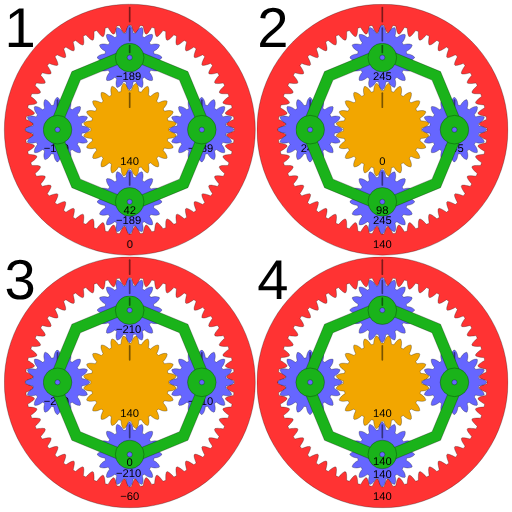
t = 0.00 s
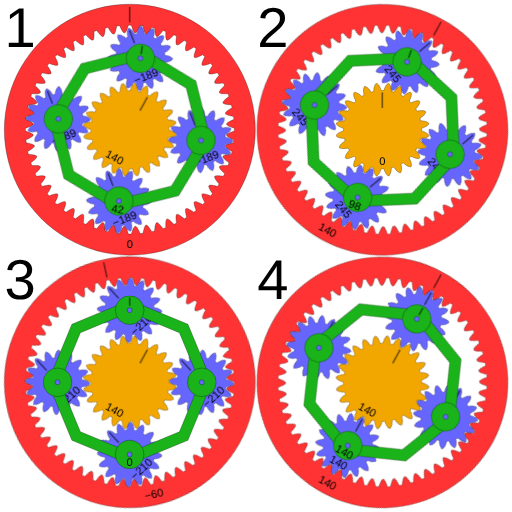
t = 1.67 s
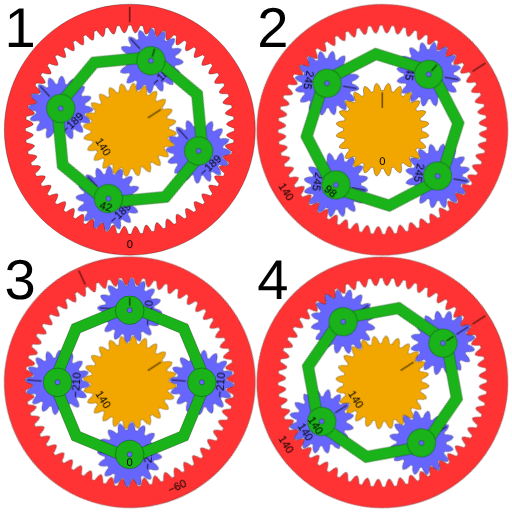
t = 3.33 s
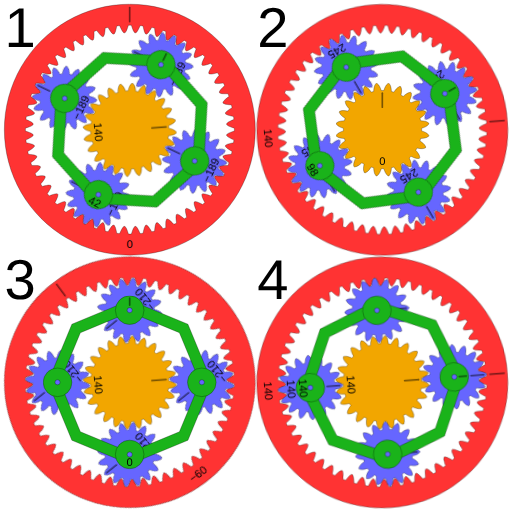
t = 5.00 s
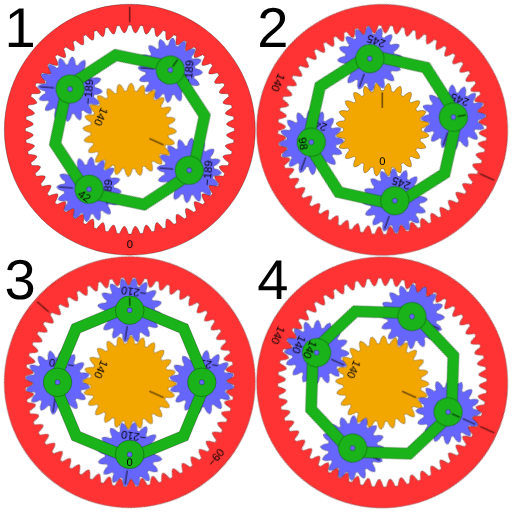
t = 6.67 s
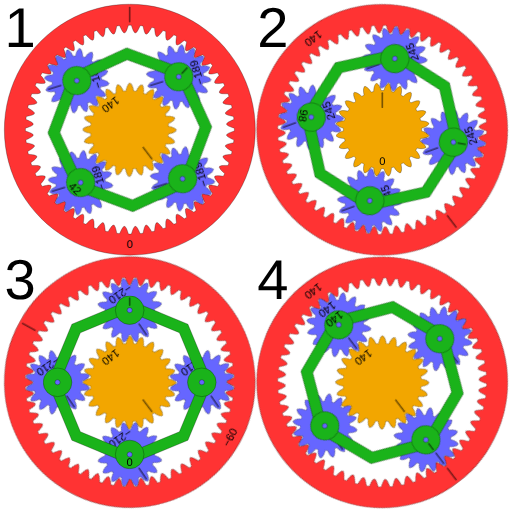
t = 8.33 s

The animated SVG that drew these frames (rendered in a browser with its animation timeline set to each time). Animation: 4 CSS @keyframes rules; frames cover the first 8.33 s, repeats indefinitely.

<?xml version="1.0" encoding="UTF-8"?>
<!DOCTYPE svg PUBLIC "-//W3C//DTD SVG 1.1//EN" "http://www.w3.org/Graphics/SVG/1.1/DTD/svg11.dtd">
<svg version="1.1" xmlns="http://www.w3.org/2000/svg" xmlns:xlink="http://www.w3.org/1999/xlink" width="100%" height="100%" viewBox="-462 -462 1824 1824">
 <title>epicyclic gearing animation</title>
 <desc>CSS animation of epicyclic gearing with 56-tooth ring gear locked (1), 24-tooth sun gear locked (2), carrier with 16-tooth planetary gears locked (3), and direct drive (4) by CMG Lee. Numbers denote relative angular speed. Shapes are from http://commons.wikimedia.org/wiki/File:Epicyclic_Gearing_Stationary.svg.</desc>
 <style type="text/css">
text  { stroke:none; cursor:default; }
.tick { stroke-opacity:0.5; stroke-width:6; stroke-linecap:round; }
.fig  { font-size:200px; }
@keyframes         rot_c { from { transform:         rotate(0deg);   }
                           to   { transform:         rotate(360deg); } }
@-moz-keyframes    rot_c { from { -moz-transform:    rotate(0deg);   }
                           to   { -moz-transform:    rotate(360deg); } }
@-webkit-keyframes rot_c { from { -webkit-transform: rotate(0deg);   }
                           to   { -webkit-transform: rotate(360deg); } }
@keyframes         rot_a { from { transform:         rotate(360deg); }
                           to   { transform:         rotate(0deg);   } }
@-moz-keyframes    rot_a { from { -moz-transform:    rotate(360deg); }
                           to   { -moz-transform:    rotate(0deg);   } }
@-webkit-keyframes rot_a { from { -webkit-transform: rotate(360deg); }
                           to   { -webkit-transform: rotate(0deg);   } }
.rot_sun, .rot_ring_s { animation:         rot_c 21s linear infinite;
                        -moz-animation:    rot_c 21s linear infinite;
                        -webkit-animation: rot_c 21s linear infinite; } /* 140 */
.rot_carrier_r        { animation:         rot_c 70s linear infinite;
                        -moz-animation:    rot_c 70s linear infinite;
                        -webkit-animation: rot_c 70s linear infinite; } /* 42 */
.rot_carrier_s        { animation:         rot_c 30s linear infinite;
                        -moz-animation:    rot_c 30s linear infinite;
                        -webkit-animation: rot_c 30s linear infinite; } /* 98 */
.rot_planet_s         { animation:         rot_c 20s linear infinite;
                        -moz-animation:    rot_c 20s linear infinite;
                        -webkit-animation: rot_c 20s linear infinite; } /* 147 */
.rot_planet_r         { animation:         rot_a 20s linear infinite;
                        -moz-animation:    rot_a 20s linear infinite;
                        -webkit-animation: rot_a 20s linear infinite; } /* -147 */
.rot_planet_c         { animation:         rot_a 14s linear infinite;
                        -moz-animation:    rot_a 14s linear infinite;
                        -webkit-animation: rot_a 14s linear infinite; } /* -210 */
.rot_ring_c           { animation:         rot_a 49s linear infinite;
                        -moz-animation:    rot_a 49s linear infinite;
                        -webkit-animation: rot_a 49s linear infinite; } /* -60 */
 </style>
 <defs>
  <g id="carrier_planet">
   <circle cx="257" cy="0" r="51"/>
   <circle cx="257" cy="0" r="9" fill="#6666ff"/>
  </g>
  <g id="carrier" fill="#1ab31a">
   <path transform="translate(-468,-469)" d="M 718.278,468.75 L 761.054,468.75 675.44,675.44 468.75,761.054 262.06,675.44 176.446,468.75 262.06,262.06 468.75,176.446 675.44,262.06 761.054,468.75 718.278,468.75 645.193,292.307 468.75,219.222 292.307,292.307 219.222,468.75 292.307,645.193 468.75,718.278 645.193,645.193 Z"/>
   <use xlink:href="#carrier_planet"/>
   <use xlink:href="#carrier_planet" transform="rotate(90)"/>
   <use xlink:href="#carrier_planet" transform="rotate(180)"/>
   <use xlink:href="#carrier_planet" transform="rotate(270)"/>
   <path class="tick" d="M 0,-275 V -300"/>
  </g>
  <g id="planet" fill="#6666ff">
   <path transform="translate(-468,-469) translate(-257,0)" d="M 830.85,424.705 L 830.557,424.005 830.26,423.306 822.045,420.75 814.743,420.523 807.968,421.475 800.202,423.386 799.066,421.542 797.885,419.727 796.66,417.941 795.391,416.186 800.129,409.742 803.6,403.847 806.185,397.014 806.967,388.446 806.436,387.904 805.901,387.366 805.362,386.831 804.82,386.299 796.253,387.081 789.419,389.666 783.525,393.138 777.081,397.875 775.325,396.607 773.54,395.382 771.724,394.201 769.88,393.065 771.791,385.298 772.743,378.524 772.516,371.221 769.96,363.006 769.262,362.709 768.561,362.416 767.859,362.128 767.155,361.844 759.539,365.846 754.214,370.849 750.097,376.312 745.957,383.155 743.85,382.655 741.731,382.206 739.602,381.81 737.464,381.466 736.257,373.559 734.544,366.936 731.54,360.276 726.034,353.665 725.275,353.658 724.516,353.655 723.757,353.658 722.998,353.665 717.493,360.276 714.489,366.936 712.776,373.559 711.569,381.466 709.431,381.81 707.302,382.206 705.183,382.655 703.076,383.155 698.935,376.312 694.818,370.849 689.494,365.846 681.878,361.844 681.174,362.128 680.471,362.416 679.771,362.709 679.073,363.006 676.517,371.221 676.289,378.524 677.241,385.298 679.152,393.065 677.309,394.201 675.493,395.382 673.707,396.607 671.952,397.875 665.508,393.138 659.614,389.666 652.78,387.081 644.213,386.299 643.671,386.831 643.132,387.366 642.597,387.904 642.066,388.446 642.848,397.014 645.432,403.847 648.904,409.742 653.642,416.186 652.373,417.941 651.148,419.727 649.967,421.542 648.831,423.386 641.064,421.475 634.29,420.523 626.988,420.75 618.773,423.306 618.475,424.005 618.183,424.705 617.894,425.407 617.611,426.111 621.612,433.728 626.615,439.052 632.078,443.169 638.921,447.31 638.421,449.417 637.972,451.535 637.576,453.664 637.232,455.803 629.325,457.009 622.702,458.722 616.043,461.727 609.432,467.232 609.424,467.991 609.422,468.75 609.424,469.509 609.432,470.268 616.043,475.773 622.702,478.778 629.325,480.491 637.232,481.697 637.576,483.836 637.972,485.965 638.421,488.083 638.921,490.19 632.078,494.331 626.615,498.448 621.612,503.772 617.611,511.389 617.894,512.093 618.183,512.795 618.475,513.495 618.773,514.194 626.988,516.75 634.29,516.977 641.064,516.025 648.831,514.114 649.967,515.958 651.148,517.773 652.373,519.559 653.642,521.314 648.904,527.758 645.432,533.653 642.848,540.486 642.066,549.054 642.597,549.596 643.132,550.134 643.671,550.669 644.213,551.201 652.78,550.419 659.614,547.834 665.508,544.362 671.952,539.625 673.707,540.893 675.493,542.118 677.309,543.299 679.152,544.435 677.241,552.202 676.289,558.976 676.517,566.279 679.073,574.494 679.771,574.791 680.471,575.084 681.174,575.372 681.878,575.656 689.494,571.654 694.818,566.651 698.935,561.188 703.076,554.345 705.183,554.845 707.302,555.294 709.431,555.69 711.569,556.034 712.776,563.941 714.489,570.564 717.493,577.224 722.998,583.835 723.757,583.842 724.516,583.845 725.275,583.842 726.034,583.835 731.54,577.224 734.544,570.564 736.257,563.941 737.464,556.034 739.602,555.69 741.731,555.294 743.85,554.845 745.957,554.345 750.097,561.188 754.214,566.651 759.539,571.654 767.155,575.656 767.859,575.372 768.561,575.084 769.262,574.791 769.96,574.494 772.516,566.279 772.743,558.976 771.791,552.202 769.88,544.435 771.724,543.299 773.54,542.118 775.325,540.893 777.081,539.625 783.525,544.362 789.419,547.834 796.253,550.419 804.82,551.201 805.362,550.669 805.901,550.134 806.436,549.596 806.967,549.054 806.185,540.486 803.6,533.653 800.129,527.758 795.391,521.314 796.66,519.559 797.885,517.773 799.066,515.958 800.202,514.114 807.968,516.025 814.743,516.977 822.045,516.75 830.26,514.194 830.557,513.495 830.85,512.795 831.138,512.093 831.422,511.389 827.421,503.772 822.418,498.448 816.954,494.331 810.111,490.19 810.612,488.083 811.06,485.965 811.457,483.836 811.801,481.697 819.707,480.491 826.33,478.778 832.99,475.773 839.601,470.268 839.609,469.509 839.611,468.75 839.609,467.991 839.601,467.232 832.99,461.727 826.33,458.722 819.707,457.009 811.801,455.803 811.457,453.664 811.06,451.535 811.06,451.535 810.612,449.417 810.111,447.31 816.954,443.169 822.418,439.052 827.421,433.728 831.422,426.111 831.138,425.407 Z"/>
   <path class="tick" d="M 0,-60 V -105"/>
  </g>
  <g id="sun" fill="#f2a600">
   <path transform="translate(-468,-469)" d="M 633.576,447.05 L 633.458,446.172 633.335,445.295 626.149,440.842 619.261,438.811 612.501,437.703 604.501,437.097 603.965,434.88 603.393,432.673 602.785,430.474 602.14,428.286 608.766,423.762 614.066,419.422 619.015,414.219 623.013,406.77 622.68,405.949 622.343,405.13 622.002,404.312 621.656,403.496 613.563,401.055 606.384,400.876 599.567,401.555 591.683,403.041 590.592,401.038 589.468,399.054 588.311,397.088 587.123,395.141 592.351,389.056 596.347,383.492 599.782,377.186 601.715,368.956 601.181,368.249 600.644,367.545 600.102,366.843 599.557,366.145 591.108,365.882 584.127,367.567 577.718,369.987 570.488,373.462 568.915,371.81 567.316,370.184 565.69,368.585 564.038,367.012 567.513,359.782 569.933,353.373 571.618,346.392 571.355,337.943 570.657,337.398 569.955,336.856 569.251,336.319 568.544,335.785 560.314,337.718 554.008,341.153 548.444,345.149 542.359,350.377 540.412,349.189 538.446,348.032 536.462,346.908 534.459,345.817 535.945,337.933 536.624,331.116 536.445,323.937 534.004,315.844 533.188,315.498 532.37,315.157 531.551,314.82 530.73,314.487 523.281,318.485 518.078,323.434 513.738,328.734 509.214,335.36 507.026,334.715 504.827,334.107 502.62,333.535 500.403,332.999 499.797,324.999 498.689,318.239 496.658,311.351 492.205,304.165 491.328,304.042 490.45,303.924 489.571,303.811 488.692,303.702 482.531,309.491 478.787,315.619 475.966,321.861 473.311,329.432 471.031,329.376 468.75,329.357 466.469,329.376 464.189,329.432 461.534,321.861 458.713,315.619 454.969,309.491 448.808,303.702 447.929,303.811 447.05,303.924 446.172,304.042 445.295,304.165 440.842,311.351 438.811,318.239 437.703,324.999 437.097,332.999 434.88,333.535 432.673,334.107 430.474,334.715 428.286,335.36 423.762,328.734 419.422,323.434 414.219,318.485 406.77,314.487 405.949,314.82 405.13,315.157 404.312,315.498 403.496,315.844 401.055,323.937 400.876,331.116 401.555,337.933 403.041,345.817 401.038,346.908 399.054,348.032 397.088,349.189 395.141,350.377 389.056,345.149 383.492,341.153 377.186,337.718 368.956,335.785 368.249,336.319 367.545,336.856 366.843,337.398 366.145,337.943 365.882,346.392 367.567,353.373 369.987,359.782 373.462,367.012 371.81,368.585 370.184,370.184 368.585,371.81 367.012,373.462 359.782,369.987 353.373,367.567 346.392,365.882 337.943,366.145 337.398,366.843 336.856,367.545 336.319,368.249 335.785,368.956 337.718,377.186 341.153,383.492 345.149,389.056 350.377,395.141 349.189,397.088 348.032,399.054 346.908,401.038 345.817,403.041 337.933,401.555 331.116,400.876 323.937,401.055 315.844,403.496 315.498,404.312 315.157,405.13 314.82,405.949 314.487,406.77 318.485,414.219 323.434,419.422 328.734,423.762 335.36,428.286 334.715,430.474 334.107,432.673 333.535,434.88 332.999,437.097 324.999,437.703 318.239,438.811 311.351,440.842 304.165,445.295 304.042,446.172 303.924,447.05 303.811,447.929 303.702,448.808 309.491,454.969 315.619,458.713 321.861,461.534 329.432,464.189 329.376,466.469 329.357,468.75 329.376,471.031 329.432,473.311 321.861,475.966 315.619,478.787 309.491,482.531 303.702,488.692 303.811,489.571 303.924,490.45 304.042,491.328 304.165,492.205 311.351,496.658 318.239,498.689 324.999,499.797 332.999,500.403 333.535,502.62 334.107,504.827 334.715,507.026 335.36,509.214 328.734,513.738 323.434,518.078 318.485,523.281 314.487,530.73 314.82,531.551 315.157,532.37 315.498,533.188 315.844,534.004 323.937,536.445 331.116,536.624 337.933,535.945 345.817,534.459 346.908,536.462 348.032,538.446 349.189,540.412 350.377,542.359 345.149,548.444 341.153,554.008 337.718,560.314 335.785,568.544 336.319,569.251 336.856,569.955 337.398,570.657 337.943,571.355 346.392,571.618 353.373,569.933 359.782,567.513 367.012,564.038 368.585,565.69 370.184,567.316 371.81,568.915 373.462,570.488 369.987,577.718 367.567,584.127 365.882,591.108 366.145,599.557 366.843,600.102 367.545,600.644 368.249,601.181 368.956,601.715 377.186,599.782 383.492,596.347 389.056,592.351 395.141,587.123 397.088,588.311 399.054,589.468 401.038,590.592 403.041,591.683 401.555,599.567 400.876,606.384 401.055,613.563 403.496,621.656 404.312,622.002 405.13,622.343 405.949,622.68 406.77,623.013 414.219,619.015 419.422,614.066 423.762,608.766 428.286,602.14 430.474,602.785 432.673,603.393 434.88,603.965 437.097,604.501 437.703,612.501 438.811,619.261 440.842,626.149 445.295,633.335 446.172,633.458 447.05,633.576 447.929,633.689 448.808,633.798 454.969,628.009 458.713,621.881 461.534,615.639 464.189,608.068 466.469,608.124 468.75,608.143 471.031,608.124 473.311,608.068 475.966,615.639 478.787,621.881 482.531,628.009 488.692,633.798 489.571,633.689 490.45,633.576 491.328,633.458 492.205,633.335 496.658,626.149 498.689,619.261 499.797,612.501 500.403,604.501 502.62,603.965 504.827,603.393 507.026,602.785 509.214,602.14 513.738,608.766 518.078,614.066 523.281,619.015 530.73,623.013 531.551,622.68 532.37,622.343 533.188,622.002 534.004,621.656 536.445,613.563 536.624,606.384 535.945,599.567 534.459,591.683 536.462,590.592 538.446,589.468 540.412,588.311 542.359,587.123 548.444,592.351 554.008,596.347 560.314,599.782 568.544,601.715 569.251,601.181 569.955,600.644 570.657,600.102 571.355,599.557 571.618,591.108 569.933,584.127 567.513,577.718 564.038,570.488 565.69,568.915 567.316,567.316 568.915,565.69 570.488,564.038 577.718,567.513 584.127,569.933 591.108,571.618 599.557,571.355 600.102,570.657 600.644,569.955 601.181,569.251 601.715,568.544 599.782,560.314 596.347,554.008 592.351,548.444 587.123,542.359 588.311,540.412 589.468,538.446 590.592,536.462 591.683,534.459 599.567,535.945 606.384,536.624 613.563,536.445 621.656,534.004 622.002,533.188 622.343,532.37 622.68,531.551 623.013,530.73 619.015,523.281 614.066,518.078 608.766,513.738 602.14,509.214 602.785,507.026 603.393,504.827 603.965,502.62 604.501,500.403 612.501,499.797 619.261,498.689 626.149,496.658 633.335,492.205 633.458,491.328 633.576,490.45 633.689,489.571 633.798,488.692 628.009,482.531 621.881,478.787 615.639,475.966 608.068,473.311 608.124,471.031 608.143,468.75 608.143,468.75 608.124,466.469 608.068,464.189 615.639,461.534 621.881,458.713 628.009,454.969 633.798,448.808 633.689,447.929 Z"/>
   <path class="tick" d="M 0,-80 V -130"/>
  </g>
  <g id="ring" fill="#ff3333">
   <path transform="translate(-468,-469)" fill-rule="evenodd" d="M 468,22 a 447,447 0 1 0 1,0 M 813.491,449.39 L 813.431,448.348 813.368,447.307 819.412,442.023 825.556,438.654 831.704,435.57 839.098,432.274 838.833,429.678 838.55,427.084 838.249,424.491 837.929,421.901 829.987,420.333 823.307,418.695 816.567,416.777 809.499,412.97 809.329,411.941 809.156,410.913 808.98,409.885 808.8,408.857 814.214,402.93 819.943,398.893 825.707,395.141 832.685,391.037 832.132,388.487 831.56,385.941 830.97,383.399 830.363,380.861 822.294,380.192 815.473,379.312 808.561,378.161 801.111,375.169 800.827,374.166 800.54,373.163 800.25,372.161 799.956,371.16 804.673,364.664 809.913,360.012 815.22,355.637 821.696,350.778 820.86,348.306 820.007,345.84 819.136,343.38 818.249,340.926 810.156,341.164 803.279,341.053 796.282,340.683 788.544,338.545 788.149,337.58 787.751,336.615 787.351,335.652 786.947,334.69 790.907,327.707 795.593,322.497 800.377,317.556 806.268,312.003 805.161,309.64 804.037,307.284 802.896,304.937 801.739,302.598 793.724,303.741 786.878,304.401 779.883,304.817 771.955,303.558 771.454,302.643 770.951,301.729 770.445,300.817 769.937,299.907 773.089,292.524 777.163,286.822 781.364,281.376 786.596,275.198 785.231,272.974 783.85,270.76 782.454,268.555 781.042,266.36 773.206,268.393 766.477,269.815 759.572,271.012 751.553,270.649 750.953,269.795 750.351,268.944 749.746,268.094 749.138,267.246 751.444,259.557 754.854,253.435 758.419,247.553 762.926,240.828 761.321,238.77 759.701,236.724 758.067,234.69 756.418,232.667 748.859,235.565 742.331,237.731 735.604,239.693 727.594,240.23 726.903,239.45 726.209,238.671 725.513,237.894 724.814,237.119 726.245,229.22 728.947,222.755 731.831,216.511 735.557,209.324 733.732,207.459 731.893,205.607 730.041,203.768 728.176,201.943 720.989,205.669 714.745,208.553 708.28,211.255 700.381,212.686 699.606,211.987 698.829,211.291 698.05,210.597 697.27,209.906 697.807,201.896 699.769,195.169 701.935,188.641 704.833,181.082 702.81,179.433 700.776,177.799 698.73,176.179 696.672,174.574 689.947,179.081 684.065,182.646 677.943,186.056 670.254,188.362 669.406,187.754 668.556,187.149 667.705,186.547 666.851,185.947 666.488,177.928 667.685,171.023 669.107,164.294 671.14,156.458 668.945,155.046 666.74,153.65 664.526,152.269 662.302,150.904 656.124,156.136 650.678,160.337 644.976,164.411 637.593,167.563 636.683,167.055 635.771,166.549 634.857,166.046 633.942,165.545 632.683,157.617 633.099,150.622 633.759,143.776 634.902,135.761 632.563,134.604 630.216,133.463 627.86,132.339 625.497,131.232 619.944,137.123 615.003,141.907 609.793,146.593 602.81,150.553 601.848,150.149 600.885,149.749 599.92,149.351 598.955,148.956 596.817,141.218 596.447,134.221 596.336,127.344 596.574,119.251 594.12,118.364 591.66,117.493 589.194,116.64 586.722,115.804 581.863,122.28 577.488,127.587 572.836,132.827 566.34,137.544 565.339,137.25 564.337,136.96 563.334,136.673 562.331,136.389 559.339,128.939 558.188,122.027 557.308,115.206 556.639,107.137 554.101,106.53 551.559,105.94 549.013,105.368 546.463,104.815 542.359,111.793 538.607,117.557 534.57,123.286 528.643,128.7 527.615,128.52 526.587,128.344 525.559,128.171 524.53,128.001 520.723,120.933 518.805,114.193 517.167,107.513 515.599,99.571 513.009,99.251 510.416,98.95 507.822,98.667 505.226,98.402 501.93,105.796 498.846,111.944 495.477,118.088 490.193,124.132 489.152,124.069 488.11,124.009 487.069,123.952 486.027,123.898 481.453,117.301 478.793,110.818 476.417,104.364 473.969,96.647 471.36,96.619 468.75,96.61 466.14,96.619 463.531,96.647 461.083,104.364 458.707,110.818 456.047,117.301 451.473,123.898 450.431,123.952 449.39,124.009 448.348,124.069 447.307,124.132 442.023,118.088 438.654,111.944 435.57,105.796 432.274,98.402 429.678,98.667 427.084,98.95 424.491,99.251 421.901,99.571 420.333,107.513 418.695,114.193 416.777,120.933 412.97,128.001 411.941,128.171 410.913,128.344 409.885,128.52 408.857,128.7 402.93,123.286 398.893,117.557 395.141,111.793 391.037,104.815 388.487,105.368 385.941,105.94 383.399,106.53 380.861,107.137 380.192,115.206 379.312,122.027 378.161,128.939 375.169,136.389 374.166,136.673 373.163,136.96 372.161,137.25 371.16,137.544 364.664,132.827 360.012,127.587 355.637,122.28 350.778,115.804 348.306,116.64 345.84,117.493 343.38,118.364 340.926,119.251 341.164,127.344 341.053,134.221 340.683,141.218 338.545,148.956 337.58,149.351 336.615,149.749 335.652,150.149 334.69,150.553 327.707,146.593 322.497,141.907 317.556,137.123 312.003,131.232 309.64,132.339 307.284,133.463 304.937,134.604 302.598,135.761 303.741,143.776 304.401,150.622 304.817,157.617 303.558,165.545 302.643,166.046 301.729,166.549 300.817,167.055 299.907,167.563 292.524,164.411 286.822,160.337 281.376,156.136 275.198,150.904 272.974,152.269 270.76,153.65 268.555,155.046 266.36,156.458 268.393,164.294 269.815,171.023 271.012,177.928 270.649,185.947 269.795,186.547 268.944,187.149 268.094,187.754 267.246,188.362 259.557,186.056 253.435,182.646 247.553,179.081 240.828,174.574 238.77,176.179 236.724,177.799 234.69,179.433 232.667,181.082 235.565,188.641 237.731,195.169 239.693,201.896 240.23,209.906 239.45,210.597 238.671,211.291 237.894,211.987 237.119,212.686 229.22,211.255 222.755,208.553 216.511,205.669 209.324,201.943 207.459,203.768 205.607,205.607 203.768,207.459 201.943,209.324 205.669,216.511 208.553,222.755 211.255,229.22 212.686,237.119 211.987,237.894 211.291,238.671 210.597,239.45 209.906,240.23 201.896,239.693 195.169,237.731 188.641,235.565 181.082,232.667 179.433,234.69 177.799,236.724 176.179,238.77 174.574,240.828 179.081,247.553 182.646,253.435 186.056,259.557 188.362,267.246 187.754,268.094 187.149,268.944 186.547,269.795 185.947,270.649 177.928,271.012 171.023,269.815 164.294,268.393 156.458,266.36 155.046,268.555 153.65,270.76 152.269,272.974 150.904,275.198 156.136,281.376 160.337,286.822 164.411,292.524 167.563,299.907 167.055,300.817 166.549,301.729 166.046,302.643 165.545,303.558 157.617,304.817 150.622,304.401 143.776,303.741 135.761,302.598 134.604,304.937 133.463,307.284 132.339,309.64 131.232,312.003 137.123,317.556 141.907,322.497 146.593,327.707 150.553,334.69 150.149,335.652 149.749,336.615 149.351,337.58 148.956,338.545 141.218,340.683 134.221,341.053 127.344,341.164 119.251,340.926 118.364,343.38 117.493,345.84 116.64,348.306 115.804,350.778 122.28,355.637 127.587,360.012 132.827,364.664 137.544,371.16 137.25,372.161 136.96,373.163 136.673,374.166 136.389,375.169 128.939,378.161 122.027,379.312 115.206,380.192 107.137,380.861 106.53,383.399 105.94,385.941 105.368,388.487 104.815,391.037 111.793,395.141 117.557,398.893 123.286,402.93 128.7,408.857 128.52,409.885 128.344,410.913 128.171,411.941 128.001,412.97 120.933,416.777 114.193,418.695 107.513,420.333 99.571,421.901 99.251,424.491 98.95,427.084 98.667,429.678 98.402,432.274 105.796,435.57 111.944,438.654 118.088,442.023 124.132,447.307 124.069,448.348 124.009,449.39 123.952,450.431 123.898,451.473 117.301,456.047 110.818,458.707 104.364,461.083 96.647,463.531 96.619,466.14 96.61,468.75 96.619,471.36 96.647,473.969 104.364,476.417 110.818,478.793 117.301,481.453 123.898,486.027 123.952,487.069 124.009,488.11 124.069,489.152 124.132,490.193 118.088,495.477 111.944,498.846 105.796,501.93 98.402,505.226 98.667,507.822 98.95,510.416 99.251,513.009 99.571,515.599 107.513,517.167 114.193,518.805 120.933,520.723 128.001,524.53 128.171,525.559 128.344,526.587 128.52,527.615 128.7,528.643 123.286,534.57 117.557,538.607 111.793,542.359 104.815,546.463 105.368,549.013 105.94,551.559 106.53,554.101 107.137,556.639 115.206,557.308 122.027,558.188 128.939,559.339 136.389,562.331 136.673,563.334 136.96,564.337 137.25,565.339 137.544,566.34 132.827,572.836 127.587,577.488 122.28,581.863 115.804,586.722 116.64,589.194 117.493,591.66 118.364,594.12 119.251,596.574 127.344,596.336 134.221,596.447 141.218,596.817 148.956,598.955 149.351,599.92 149.749,600.885 150.149,601.848 150.553,602.81 146.593,609.793 141.907,615.003 137.123,619.944 131.232,625.497 132.339,627.86 133.463,630.216 134.604,632.563 135.761,634.902 143.776,633.759 150.622,633.099 157.617,632.683 165.545,633.942 166.046,634.857 166.549,635.771 167.055,636.683 167.563,637.593 164.411,644.976 160.337,650.678 156.136,656.124 150.904,662.302 152.269,664.526 153.65,666.74 155.046,668.945 156.458,671.14 164.294,669.107 171.023,667.685 177.928,666.488 185.947,666.851 186.547,667.705 187.149,668.556 187.754,669.406 188.362,670.254 186.056,677.943 182.646,684.065 179.081,689.947 174.574,696.672 176.179,698.73 177.799,700.776 179.433,702.81 181.082,704.833 188.641,701.935 195.169,699.769 201.896,697.807 209.906,697.27 210.597,698.05 211.291,698.829 211.987,699.606 212.686,700.381 211.255,708.28 208.553,714.745 205.669,720.989 201.943,728.176 203.768,730.041 205.607,731.893 207.459,733.732 209.324,735.557 216.511,731.831 222.755,728.947 229.22,726.245 237.119,724.814 237.894,725.513 238.671,726.209 239.45,726.903 240.23,727.594 239.693,735.604 237.731,742.331 235.565,748.859 232.667,756.418 234.69,758.067 236.724,759.701 238.77,761.321 240.828,762.926 247.553,758.419 253.435,754.854 259.557,751.444 267.246,749.138 268.094,749.746 268.944,750.351 269.795,750.953 270.649,751.553 271.012,759.572 269.815,766.477 268.393,773.206 266.36,781.042 268.555,782.454 270.76,783.85 272.974,785.231 275.198,786.596 281.376,781.364 286.822,777.163 292.524,773.089 299.907,769.937 300.817,770.445 301.729,770.951 302.643,771.454 303.558,771.955 304.817,779.883 304.401,786.878 303.741,793.724 302.598,801.739 304.937,802.896 307.284,804.037 309.64,805.161 312.003,806.268 317.556,800.377 322.497,795.593 327.707,790.907 334.69,786.947 335.652,787.351 336.615,787.751 337.58,788.149 338.545,788.544 340.683,796.282 341.053,803.279 341.164,810.156 340.926,818.249 343.38,819.136 345.84,820.007 348.306,820.86 350.778,821.696 355.637,815.22 360.012,809.913 364.664,804.673 371.16,799.956 372.161,800.25 373.163,800.54 374.166,800.827 375.169,801.111 378.161,808.561 379.312,815.473 380.192,822.294 380.861,830.363 383.399,830.97 385.941,831.56 388.487,832.132 391.037,832.685 395.141,825.707 398.893,819.943 402.93,814.214 408.857,808.8 409.885,808.98 410.913,809.156 411.941,809.329 412.97,809.499 416.777,816.567 418.695,823.307 420.333,829.987 421.901,837.929 424.491,838.249 427.084,838.55 429.678,838.833 432.274,839.098 435.57,831.704 438.654,825.556 442.023,819.412 447.307,813.368 448.348,813.431 449.39,813.491 450.431,813.548 451.473,813.602 456.047,820.199 458.707,826.682 461.083,833.136 463.531,840.853 466.14,840.881 468.75,840.89 471.36,840.881 473.969,840.853 476.417,833.136 478.793,826.682 481.453,820.199 486.027,813.602 487.069,813.548 488.11,813.491 489.152,813.431 490.193,813.368 495.477,819.412 498.846,825.556 501.93,831.704 505.226,839.098 507.822,838.833 510.416,838.55 513.009,838.249 515.599,837.929 517.167,829.987 518.805,823.307 520.723,816.567 524.53,809.499 525.559,809.329 526.587,809.156 527.615,808.98 528.643,808.8 534.57,814.214 538.607,819.943 542.359,825.707 546.463,832.685 549.013,832.132 551.559,831.56 554.101,830.97 556.639,830.363 557.308,822.294 558.188,815.473 559.339,808.561 562.331,801.111 563.334,800.827 564.337,800.54 565.339,800.25 566.34,799.956 572.836,804.673 577.488,809.913 581.863,815.22 586.722,821.696 589.194,820.86 591.66,820.007 594.12,819.136 596.574,818.249 596.336,810.156 596.447,803.279 596.817,796.282 598.955,788.544 599.92,788.149 600.885,787.751 601.848,787.351 602.81,786.947 609.793,790.907 615.003,795.593 619.944,800.377 625.497,806.268 627.86,805.161 630.216,804.037 632.563,802.896 634.902,801.739 633.759,793.724 633.099,786.878 632.683,779.883 633.942,771.955 634.857,771.454 635.771,770.951 636.683,770.445 637.593,769.937 644.976,773.089 650.678,777.163 656.124,781.364 662.302,786.596 664.526,785.231 666.74,783.85 668.945,782.454 671.14,781.042 669.107,773.206 667.685,766.477 666.488,759.572 666.851,751.553 667.705,750.953 668.556,750.351 669.406,749.746 670.254,749.138 677.943,751.444 684.065,754.854 689.947,758.419 696.672,762.926 698.73,761.321 700.776,759.701 702.81,758.067 704.833,756.418 701.935,748.859 699.769,742.331 697.807,735.604 697.27,727.594 698.05,726.903 698.829,726.209 699.606,725.513 700.381,724.814 708.28,726.245 714.745,728.947 720.989,731.831 728.176,735.557 730.041,733.732 731.893,731.893 733.732,730.041 735.557,728.176 731.831,720.989 728.947,714.745 726.245,708.28 724.814,700.381 725.513,699.606 726.209,698.829 726.903,698.05 727.594,697.27 735.604,697.807 742.331,699.769 748.859,701.935 756.418,704.833 758.067,702.81 759.701,700.776 761.321,698.73 762.926,696.672 758.419,689.947 754.854,684.065 751.444,677.943 749.138,670.254 749.746,669.406 750.351,668.556 750.953,667.705 751.553,666.851 759.572,666.488 766.477,667.685 773.206,669.107 781.042,671.14 782.454,668.945 783.85,666.74 785.231,664.526 786.596,662.302 781.364,656.124 777.163,650.678 773.089,644.976 769.937,637.593 770.445,636.683 770.951,635.771 771.454,634.857 771.955,633.942 779.883,632.683 786.878,633.099 793.724,633.759 801.739,634.902 802.896,632.563 804.037,630.216 805.161,627.86 806.268,625.497 800.377,619.944 795.593,615.003 790.907,609.793 786.947,602.81 787.351,601.848 787.751,600.885 788.149,599.92 788.544,598.955 796.282,596.817 803.279,596.447 810.156,596.336 818.249,596.574 819.136,594.12 820.007,591.66 820.86,589.194 821.696,586.722 815.22,581.863 809.913,577.488 804.673,572.836 799.956,566.34 800.25,565.339 800.54,564.337 800.827,563.334 801.111,562.331 808.561,559.339 815.473,558.188 822.294,557.308 830.363,556.639 830.97,554.101 831.56,551.559 832.132,549.013 832.685,546.463 825.707,542.359 819.943,538.607 814.214,534.57 808.8,528.643 808.98,527.615 809.156,526.587 809.329,525.559 809.499,524.53 816.567,520.723 823.307,518.805 829.987,517.167 837.929,515.599 838.249,513.009 838.55,510.416 838.833,507.822 839.098,505.226 831.704,501.93 825.556,498.846 819.412,495.477 813.368,490.193 813.431,489.152 813.491,488.11 813.548,487.069 813.602,486.027 820.199,481.453 826.682,478.793 833.136,476.417 840.853,473.969 840.881,471.36 840.89,468.75 840.89,468.75 840.881,466.14 840.853,463.531 833.136,461.083 826.682,458.707 820.199,456.047 813.602,451.473 813.548,450.431 Z"/>
   <path class="tick" d="M 0,-385 V -435"/>
  </g>
  <g id="ring_140">
   <use xlink:href="#ring"/>
   <text transform="translate(0,405)" y="0.7ex">140</text>
  </g>
  <g id="sun_140">
   <use xlink:href="#sun"/>
   <text transform="translate(0,110)" y="0.7ex">140</text>
  </g>
 </defs>
 <circle cx="0" cy="0" r="9999" fill="#ffffff"/>
 <g font-family="Helvetica,Arial,sans-serif" font-size="40" text-anchor="middle" fill="#000000" stroke="#000000" stroke-linejoin="round">
  <g>
   <text class="fig" transform="translate(-390,-370)" y="0.7ex">1</text>
   <use xlink:href="#ring"/>
   <text transform="translate(0,405)" y="0.7ex">0</text>
   <use class="rot_sun" xlink:href="#sun_140"/>
   <g class="rot_carrier_r">
    <g transform="translate( 257,0)"><g class="rot_planet_r"><use xlink:href="#planet"/><text transform="translate(-4,65)" y="0.7ex">−189</text></g></g>
    <g transform="translate(-257,0)"><g class="rot_planet_r"><use xlink:href="#planet"/><text transform="translate(-4,65)" y="0.7ex">−189</text></g></g>
    <g transform="translate(0, 257)"><g class="rot_planet_r"><use xlink:href="#planet"/><text transform="translate(-4,65)" y="0.7ex">−189</text></g></g>
    <g transform="translate(0,-257)"><g class="rot_planet_r"><use xlink:href="#planet"/><text transform="translate(-4,65)" y="0.7ex">−189</text></g></g>
    <use xlink:href="#carrier"/>
    <text transform="translate(0,284)" y="0.7ex">42</text>
   </g>
  </g>
  <g transform="translate(900,0)">
   <text class="fig" transform="translate(-390,-370)" y="0.7ex">2</text>
   <use class="rot_ring_s" xlink:href="#ring_140"/>
   <use xlink:href="#sun"/>
   <text transform="translate(0,110)" y="0.7ex">0</text>
   <g class="rot_carrier_s">
    <g transform="translate( 257,0)"><g class="rot_planet_s"><use xlink:href="#planet"/><text transform="translate(0,65)" y="0.7ex">245</text></g></g>
    <g transform="translate(-257,0)"><g class="rot_planet_s"><use xlink:href="#planet"/><text transform="translate(0,65)" y="0.7ex">245</text></g></g>
    <g transform="translate(0, 257)"><g class="rot_planet_s"><use xlink:href="#planet"/><text transform="translate(0,65)" y="0.7ex">245</text></g></g>
    <g transform="translate(0,-257)"><g class="rot_planet_s"><use xlink:href="#planet"/><text transform="translate(0,65)" y="0.7ex">245</text></g></g>
    <use xlink:href="#carrier"/>
    <text transform="translate(0,284)" y="0.7ex">98</text>
   </g>
  </g>
  <g transform="translate(0,900)">
   <text class="fig" transform="translate(-390,-370)" y="0.7ex">3</text>
   <g class="rot_ring_c">
    <use xlink:href="#ring"/>
    <text transform="translate(0,405)" y="0.7ex">−60</text>
   </g>
   <use class="rot_sun" xlink:href="#sun_140"/>
   <g transform="translate( 257,0)"><g class="rot_planet_c"><use xlink:href="#planet"/><text transform="translate(-4,65)" y="0.7ex">−210</text></g></g>
   <g transform="translate(-257,0)"><g class="rot_planet_c"><use xlink:href="#planet"/><text transform="translate(-4,65)" y="0.7ex">−210</text></g></g>
   <g transform="translate(0, 257)"><g class="rot_planet_c"><use xlink:href="#planet"/><text transform="translate(-4,65)" y="0.7ex">−210</text></g></g>
   <g transform="translate(0,-257)"><g class="rot_planet_c"><use xlink:href="#planet"/><text transform="translate(-4,65)" y="0.7ex">−210</text></g></g>
   <use xlink:href="#carrier"/>
   <text transform="translate(0,285)" y="0.7ex">0</text>
  </g>
  <g transform="translate(900,900)">
   <text class="fig" transform="translate(-390,-370)" y="0.7ex">4</text>
   <g class="rot_sun">
    <use xlink:href="#ring_140"/>
    <use xlink:href="#sun_140"/>
    <use xlink:href="#planet" transform="translate( 257,0)"/>
    <use xlink:href="#planet" transform="translate(-257,0)"/>
    <use xlink:href="#planet" transform="translate(0, 257)"/>
    <use xlink:href="#planet" transform="translate(0,-257)"/>
    <use xlink:href="#carrier"/>
    <text transform="translate(0,281)" y="0.7ex">140</text>
    <text transform="translate(0,325)" y="0.7ex">140</text>
   </g>
  </g>
 </g>
</svg>